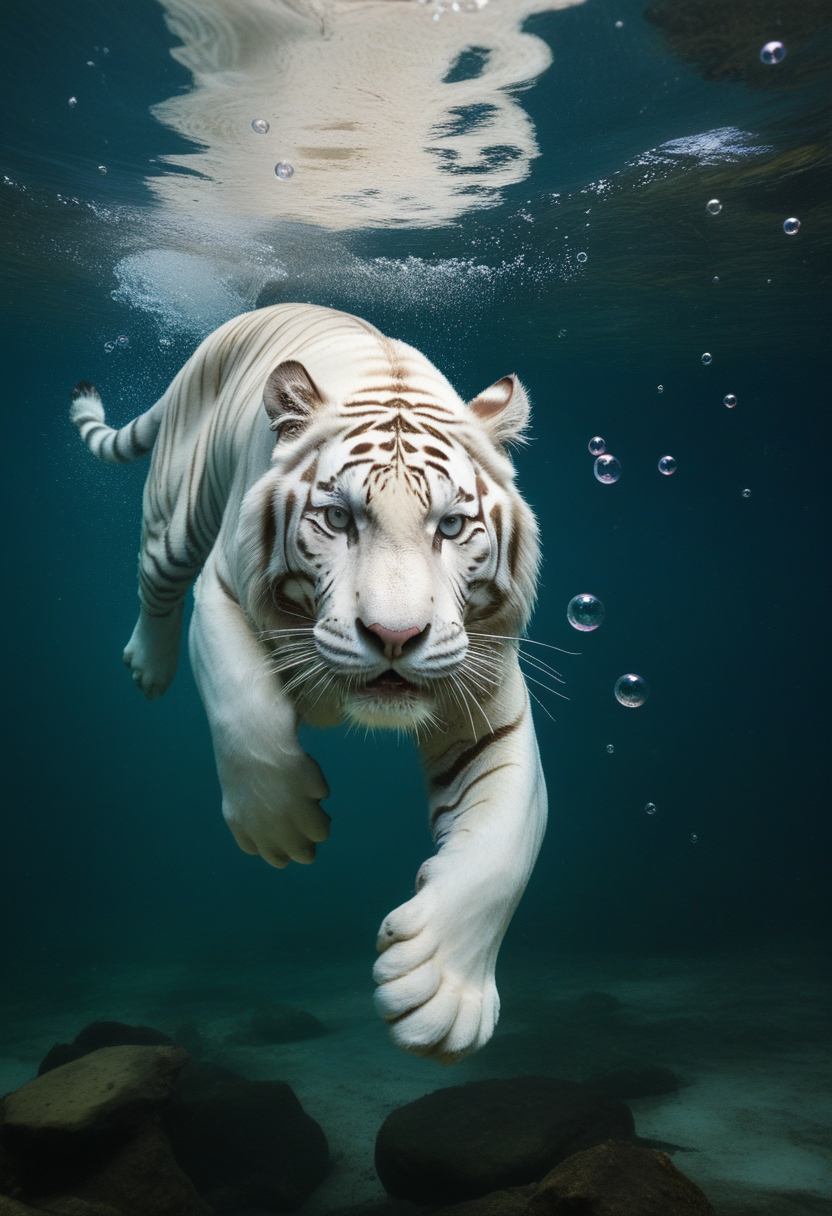
Generation parameters embedded in this image by AUTOMATIC1111 Stable Diffusion web UI or a fork of it (Forge, ...) (PNG 'parameters' text chunk):
epic wildlife photo of a white tiger diving under water, bubbles, underwater style
Steps: 22, Sampler: Euler a, CFG scale: 3.5, Seed: 3040938250, Size: 832x1216, Model hash: ccbf759201, Model: AIPG add X, VAE hash: 235745af8d, VAE: madebyollinsdxl-vae-fp16-fix.safetensors, ENSD: 2828, Discard penultimate sigma: True, SGM noise multiplier: True, Version: f0.0.17v1.8.0rc-latest-276-g29be1da7